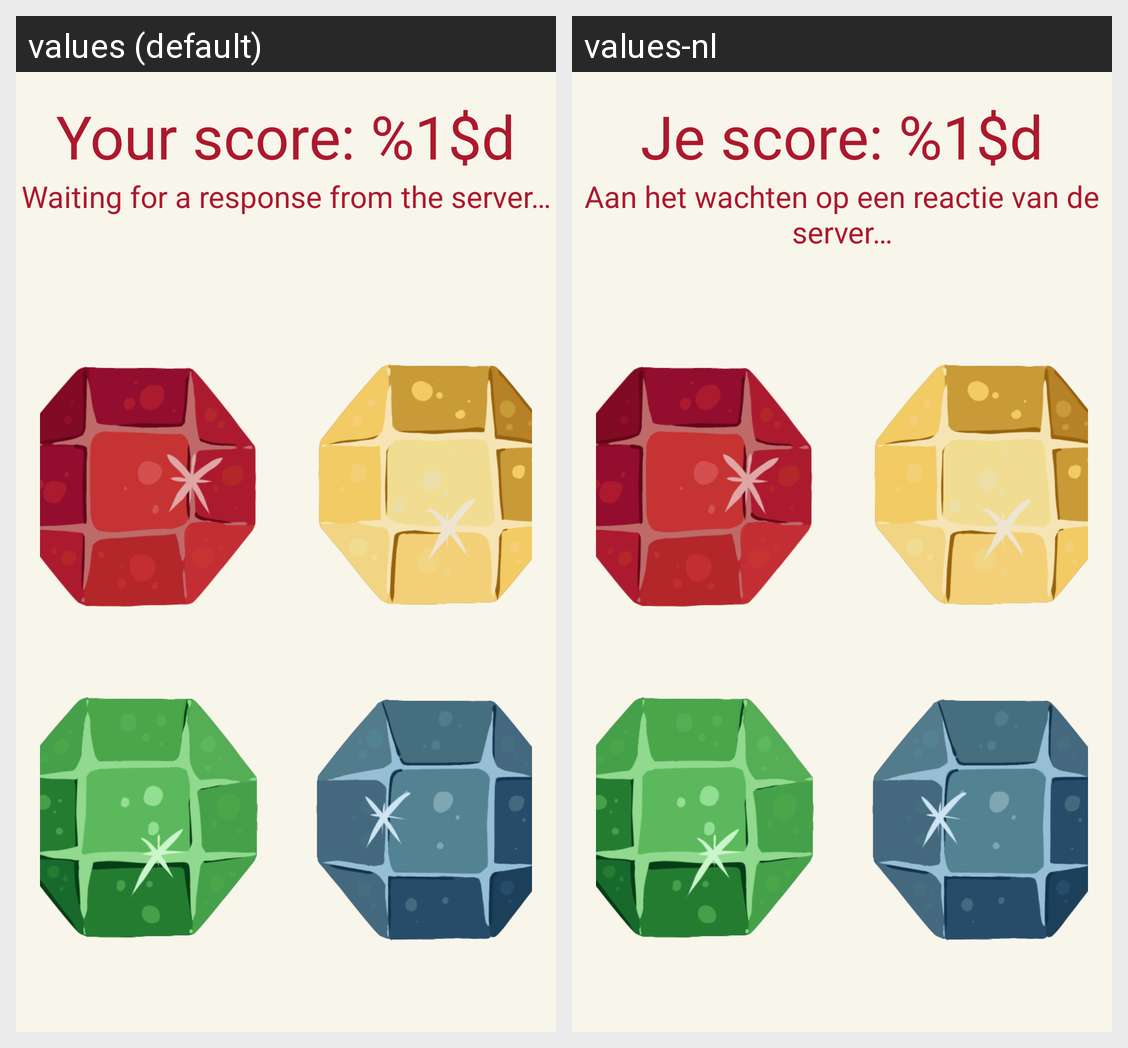

Strings drawn on this Android screen and how each of the app's shown locales translates them:
Android screen res/layout/activity_game.xml rendered under 2 locales, left to right: values (default), values-nl. Device: Nexus 5 (rendered at 1080×1920; each locale shown at half size, 540×960, under a caption strip naming it); theme AppTheme.
Strings drawn on this screen, with the default value and each locale's value (text and hints the layout hard-codes, and strings that could not be matched under every locale, appear in the picture but are not listed):

waiting_for_response_state
  values: Waiting for a response from the server…
  values-nl: Aan het wachten op een reactie van de server…

your_score
  values: Your score: %1$d
  values-nl: Je score: %1$d
